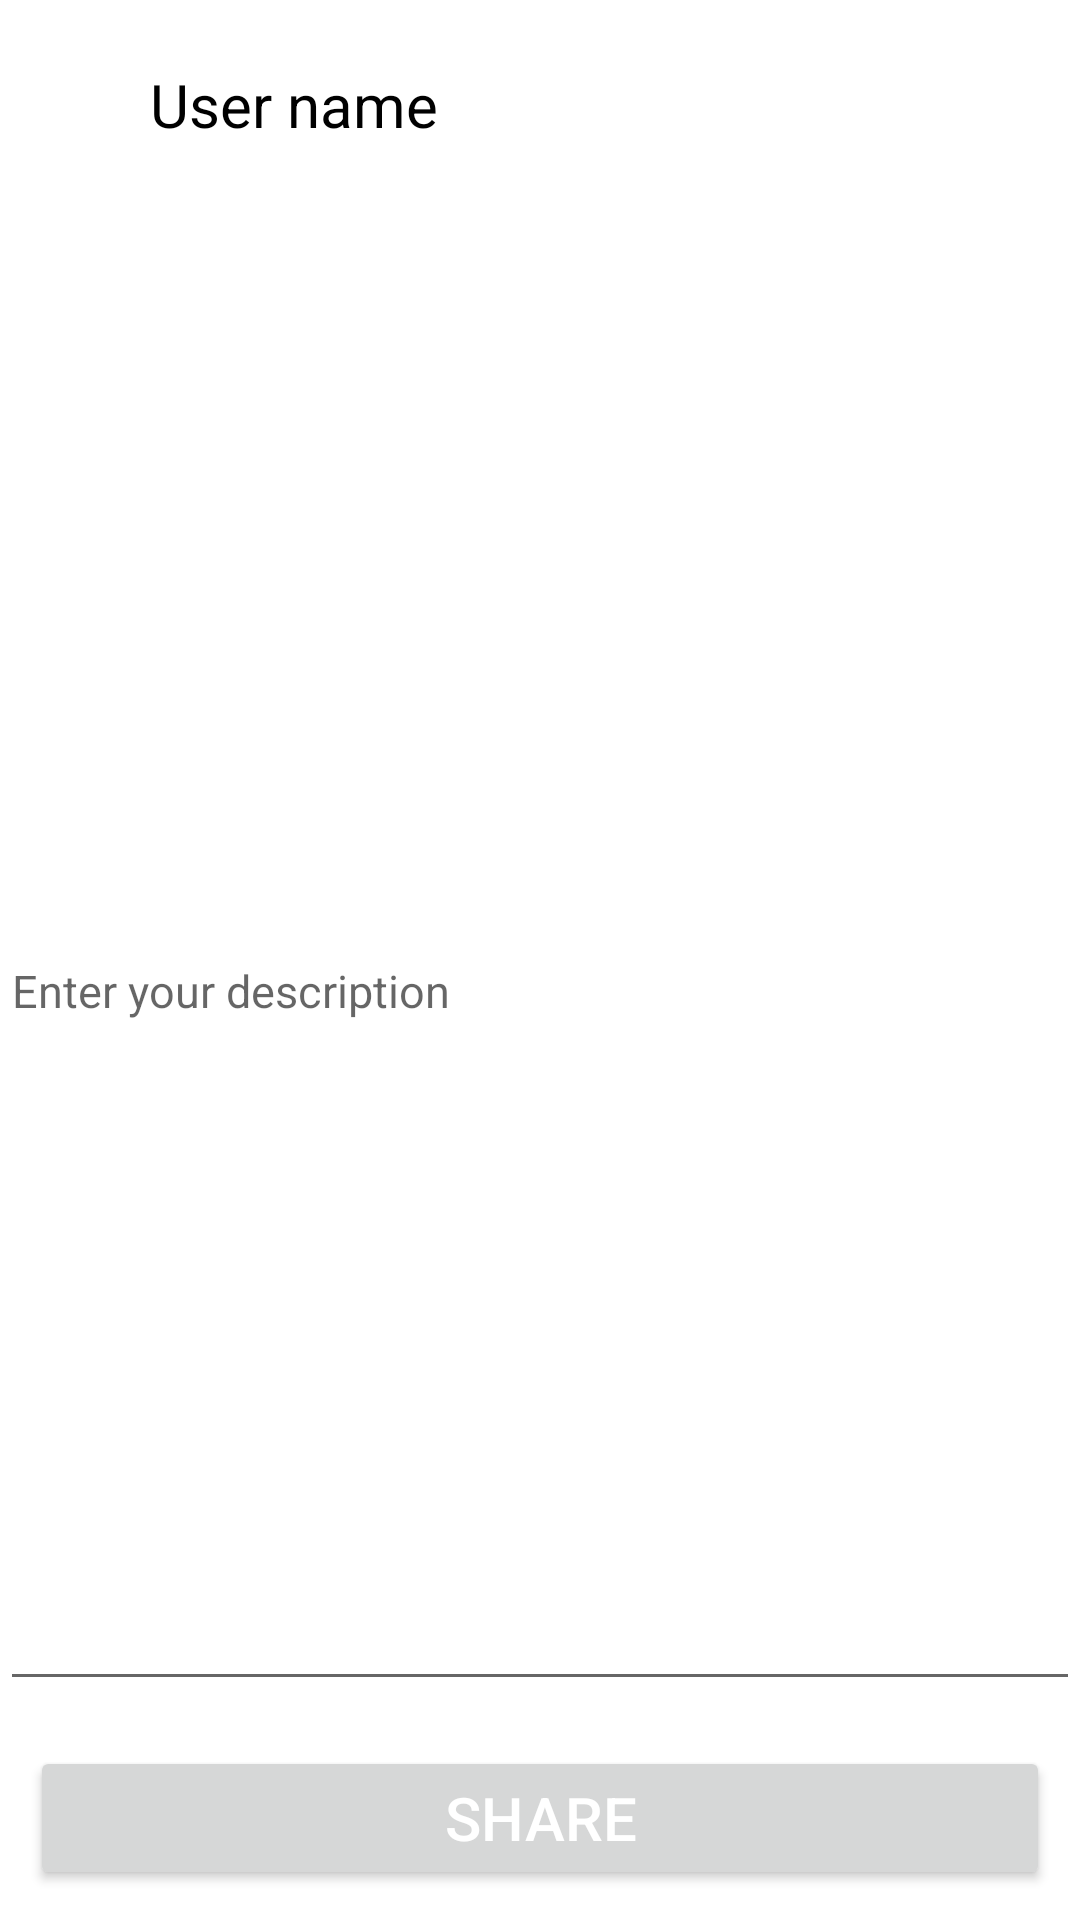

This screen was rendered from an Android layout file. Write that file and the resources it references.
<!-- AndroidManifest.xml: application theme Theme.DreamFashion -->
<!-- res/layout/create_post_fragment.xml -->
<?xml version="1.0" encoding="utf-8"?>
<RelativeLayout xmlns:android="http://schemas.android.com/apk/res/android"
    xmlns:tools="http://schemas.android.com/tools"
    android:layout_width="match_parent"
    android:layout_height="match_parent"
    tools:context=".fragments.CreatePostFragment">
    <RelativeLayout
        android:id="@+id/rlContainerImage"
        android:layout_marginTop="10dp"
        android:layout_width="match_parent"
        android:layout_height="300dp">

        <RelativeLayout
            android:layout_alignParentLeft="true"
            android:layout_alignParentTop="true"
            android:layout_width="wrap_content"
            android:layout_height="wrap_content">

            <ImageView
                android:id="@+id/imageViewProfile"
                android:layout_alignParentLeft="true"
                android:layout_width="50dp"
                android:layout_height="50dp"
                android:src="@drawable/profile"/>

            <TextView
                android:textColor="@color/black"
                android:layout_toRightOf="@+id/imageViewProfile"
                android:layout_width="wrap_content"
                android:layout_height="wrap_content"
                android:id="@+id/txtName"
                android:textSize="20sp"
                android:layout_centerVertical="true"
                android:text="User name"/>
        </RelativeLayout>

        <ImageView
            android:layout_width="match_parent"
            android:layout_height="match_parent"
            android:id="@+id/imageViewPost"
            android:src="@drawable/add_image"
            android:scaleType="center"/>

    </RelativeLayout>

    <EditText
        android:layout_width="match_parent"
        android:layout_height="match_parent"
        android:layout_above="@+id/btnShare"
        android:layout_marginBottom="15dp"
        android:id="@+id/edtTitle"
        android:gravity="top|left"
        android:hint="Enter your description"
        android:textColor="@color/black"
        android:textSize="15sp"
        android:layout_below="@+id/rlContainerImage"/>


    <Button
        android:layout_marginHorizontal="10dp"
        android:layout_marginBottom="10dp"
        android:layout_alignParentBottom="true"
        android:layout_width="match_parent"
        android:layout_height="wrap_content"
        android:id="@+id/btnShare"
        android:text="Share"
        android:textColor="@android:color/white"
        android:textSize="20sp"/>
 </RelativeLayout>
<!-- resources referenced by this layout -->
<resources>
  <color name="black">#FF000000</color>
  <style name="Theme.DreamFashion" parent="Theme.MaterialComponents.DayNight.DarkActionBar">
          
          <item name="colorPrimary">@color/gray_welcome_page</item>
          <item name="colorPrimaryVariant">@color/black</item>
          <item name="colorOnPrimary">@color/white</item>
          
          <item name="colorSecondary">@color/teal_200</item>
          <item name="colorSecondaryVariant">@color/teal_700</item>
          <item name="colorOnSecondary">@color/black</item>
          
          <item name="android:statusBarColor" tools:targetApi="l">?attr/colorPrimaryVariant</item>
          
      </style>
  <color name="gray_welcome_page">#FF787474</color>
  <color name="white">#FFFFFFFF</color>
  <color name="teal_200">#FF03DAC5</color>
  <color name="teal_700">#FF018786</color>
</resources>
